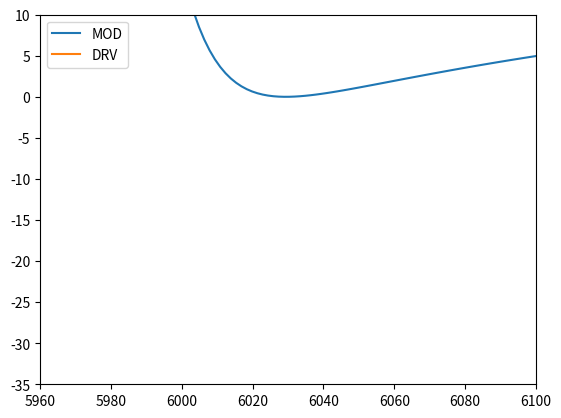

The matplotlib source for this figure:

 
def mk_template(baseline_firing_rate, behav_delta_rate, tinit, tstop, behav_tinit, behav_tstop, behav_invl, dt, filter_name):
  import numpy as np
  
  t = np.linspace(0.0, tstop, num=int(tstop / dt + 1) )
  base_r = np.full(t.size, baseline_firing_rate, dtype=float)

  if type(filter_name) == tuple:
    filter_name, filter_param = filter_name
    
  if filter_name == 'double_exp':
    behav_tau1, behav_tau2 = filter_param
    t_max = np.log(behav_tau1 / behav_tau2) * (behav_tau1 * behav_tau2) / (behav_tau1 - behav_tau2)
    behav_r_max = ( -np.exp(t_max / -behav_tau1) + np.exp(t_max / -behav_tau2) ) 
    behav_r = behav_delta_rate * ( -np.exp(t / -behav_tau1) + np.exp(t / -behav_tau2) ) / behav_r_max
    del t_max, behav_r_max, behav_tau1, behav_tau2
  elif filter_name == 'gaussian':
    behav_mu, behav_sig, n = filter_param
    behav_r = behav_delta_rate * np.exp(-np.power((t - behav_mu) / behav_sig, n))
    del behav_mu, behav_sig, n 
    


  bt = behav_tinit
  while bt < behav_tstop:
    idx = np.argwhere(t >= bt)[0][0]
    base_r[idx:] += behav_r[:(base_r.size - idx)]
      
    
    bt += behav_invl
    
  return t, base_r



if __name__ == '__main__':
  import matplotlib.pyplot as plt
  import numpy as np
  plt.plot(*mk_template(15.0, -15.0, 0.0, 16000.0, 6000.0, 16000.0, 5000.0, 1.5, ('double_exp', (10.0, 150.0))), label='MOD')
  plt.plot(*mk_template(30.0, -15.0, 0.0, 16000.0, 6000.0 - 35.0, 16000.0, 5000.0, 1.5, ('gaussian', (60.0, 30.0, 4))), label='DRV')
  
  plt.xlim([6000-40.0, 6000+100.0])
  plt.ylim([-35, 10])
  plt.legend()
  plt.show()


  t, r = mk_template(15.0, -15.0, 0.0, 16000.0, 6000.0, 16000.0, 5000.0, 1.5, ('double_exp', (10.0, 300.0)))
  np.save('mod_template.npy', {'time':t, 'rate':r}, allow_pickle=True)
  t, r = mk_template(30.0, -25.0, 0.0, 16000.0, 6000.0, 16000.0, 5000.0, 1.5, ('double_exp', (10.0, 300.0)))
  np.save('drv_template.npy', {'time':t, 'rate':r}, allow_pickle=True)
